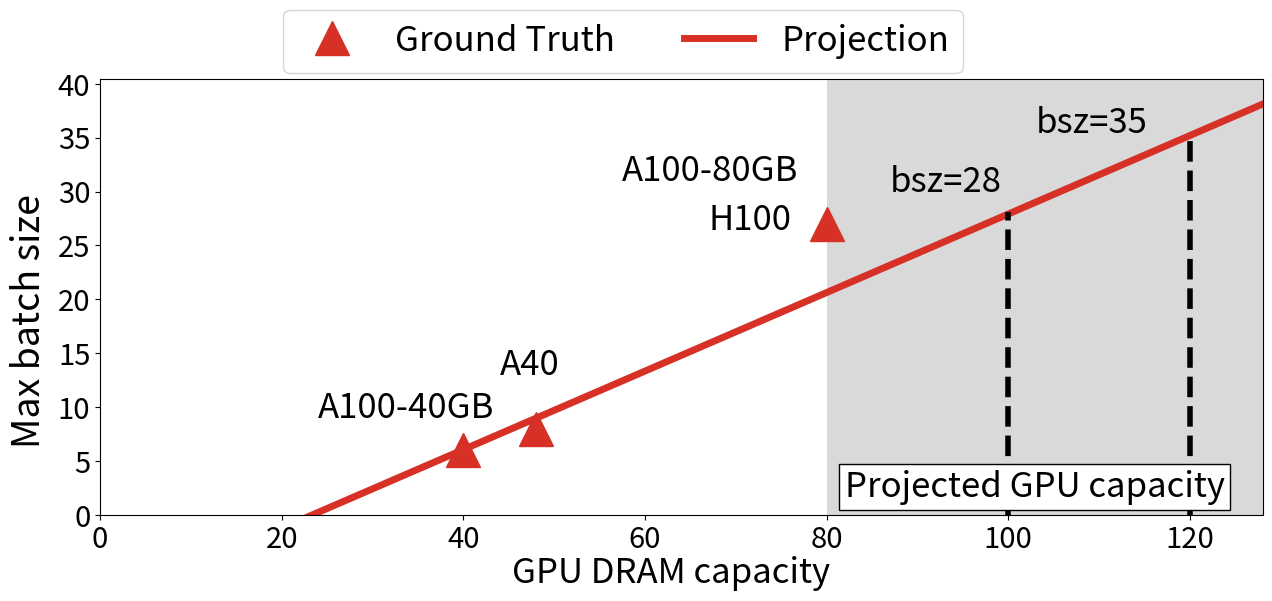

Write Python code to recreate this figure.
import numpy, scipy
import matplotlib
import matplotlib.pyplot as plt
from scipy import optimize
from matplotlib.patches import Rectangle

GPU_dict = {
"H100":	[80,	12.29],
"A100":	[40,	4.097],
"V100":	[16,	3.06],
"K80":	[12,	0.9],
"L4":	[24,	0.8048],
"A10G":	[16,	1.006],
"T4":	[16,	0.526],
"M60":	[8,	0.75],
}

font1 = matplotlib.font_manager.FontProperties()
# font0.set_weight('bold')
graph_font_size = 25
font1.set_size(graph_font_size - 4)


fig, axs = plt.subplots(1, 1)
fig.set_size_inches(10.5, 2.5)
plt.subplots_adjust(top=1.2, wspace=0.12, hspace=0.22)

coeff=1.8
x = numpy.array([1, 2, 1, 2, 3, 4, 5, 6, 7, 8])
sparsity = numpy.array([1, 1, 0.25, 0.25, 0.25, 0.25, 0.25, 0.25, 0.25, 0.25])
x_adjust = numpy.array([x[i]**(1/(sparsity[i]*coeff)) for i in range(len(x))])
y = numpy.array([0.3213791846, 0.5138618605, 0.341252845, 0.6567373669, 
                 0.9263685242,	1.134794525,	1.306288801,	1.460184208,	1.578898838, 1.655243555])

out = scipy.optimize.curve_fit(lambda t,a,b: a+b*numpy.log(t),  x_adjust,  y)
print(out[0])
print([out[0][0]+out[0][1]*numpy.log(x_adjust[i])-y[i] for i in range(len(x_adjust))])
print()

real_point_x = [40, 48, 80]
real_point_y = [6, 8, 27]

axs.plot(real_point_x, real_point_y, '^', markersize=24, color='#d73027', label='Ground Truth')

# axs.plot(x[:2], y[:2], 'o', markersize=12, color='#d73027')
# axs.plot(x[2:], y[2:], 'o', markersize=12, color='#4575b4')
# plot a + b log(x), where a and b are the coefficients of the fit
xx = numpy.linspace(0, 128, 100)


C0 = 62
C1 = 0.89
model_mem = 23.35
seq_length = 512
sparsity = 0.25

yy1 = [C0*(xx[i]-model_mem)/(seq_length*((1-C1)+C1*sparsity)) for i in range(len(xx))]


# print(C0*(120-model_mem)/(seq_length*((1-C1)+C1*sparsity)))
# exit(0)
# yy1 = out[0][0]+out[0][1]*numpy.log(xx)
# yy2 = out[0][0]+out[0][1]*numpy.log(xx**(1/(0.25*coeff)))
axs.plot(xx, yy1, '-', lw=5, color='#d73027', label='Projection')
# axs.plot(xx, yy2, '-', lw=5, color='#4575b4', label='A100')
# axs.set_title(f"Projected max batch size of Mixtral", fontsize=25)
# axs.set_xlabel('Batch size')
# axs.set_ylabel('Throughput (queries/sec)')
axs.set_xlim(0, 128)
axs.set_ylim([0, None])
# plt.savefig('mixtral_cs.png')

axs.legend(fontsize=graph_font_size, ncol=2, loc="lower center", bbox_to_anchor=(0.45, 0.01+0.965))

# rms = 0.0
# for i in range(0, len(y)):
#     if i < 2:
#         rms += (y[i] - (out[0][0]+out[0][1]*numpy.log(x[i])))**2
#     else:
#         rms += (y[i] - (out[0][0]+out[0][1]*numpy.log(x[i]**(1/(0.25*coeff)))))**2
# import math
# rms = math.sqrt(rms / len(y))
# axs.text(-0.125, 1.7, f'RMSE={rms:.2f}', fontsize=25)
    
    


coeff=2.5

x = numpy.array([1, 2, 3, 4, 5, 6, 1, 2, 3, 4, 5, 6, 7, 8, 9, 10, 11, 12, 13, 14, 15, 16, 17, 18, 19, 20])
sparsity = numpy.array([1, 1, 1, 1, 1, 1, 0.25, 0.25, 0.25, 0.25, 0.25, 0.25, 0.25, 0.25, 0.25, 0.25, 0.25, 0.25, 0.25, 0.25, 0.25, 0.25, 0.25, 0.25, 0.25, 0.25])
x_adjust = numpy.array([x[i]**(1/(sparsity[i]*coeff)) for i in range(len(x))])
y = numpy.array([2.324241983,	4.435789726,	5.921728955,	6.994841305,	7.768480633,	7.877675456,	2.40759297,	4.586554241,	6.299510213,	8.12722686,	9.305433163,	10.46236322,	11.17621879,	12.11379701,	12.59296758,	12.89725147,	13.31887791,	13.67491446,	13.82070674,	14.1110796,	14.02404563,	14.08680855,	14.40473858,	14.85546377,	14.853169,	14.87415719])
out = scipy.optimize.curve_fit(lambda t,a,b: a+b*numpy.log(t),  x_adjust,  y)
print(out[0])
print([out[0][0]+out[0][1]*numpy.log(x_adjust[i])-y[i] for i in range(len(x_adjust))])
print()
# axs[1].plot(x[:6], y[:6], '^', markersize=12, color='#d73027')
# axs[1].plot(x[6:], y[6:], '^', markersize=12, color='#4575b4')
# plot a + b log(x), where a and b are the coefficients of the fit
xx = numpy.linspace(0, 22, 100)
yy1 = out[0][0]+out[0][1]*numpy.log(xx)
yy2 = out[0][0]+out[0][1]*numpy.log(xx**(1/(0.25*coeff)))
# axs[1].plot(xx, yy1, '-', lw=5, color='#d73027')
# axs[1].plot(xx, yy2, '-', lw=5, color='#4575b4')
# axs[1].set_title(f"Mamba", fontsize=25)
# # axs[1].set_xlabel('Batch size')
# # axs[1].set_ylabel('Throughput (queries/sec)')
# axs[1].set_xlim(0, 128)

# plt.savefig('mamba_cs.png')


real_point_x = [40, 48, 80]
real_point_y = [6, 8, 27]

# axs[1].plot(real_point_x, real_point_y, '^', markersize=24, color='#d73027')

# axs.plot(x[:2], y[:2], 'o', markersize=12, color='#d73027')
# axs.plot(x[2:], y[2:], 'o', markersize=12, color='#4575b4')
# plot a + b log(x), where a and b are the coefficients of the fit
xx = numpy.linspace(0, 128, 100)


C0 = 62
C1 = 0.89
model_mem = 23.35
seq_length = 512
sparsity = 0.25

yy1 = [C0*(xx[i]-model_mem)/(seq_length*((1-C1)+C1*sparsity)) for i in range(len(xx))]


# print(C0*(120-model_mem)/(seq_length*((1-C1)+C1*sparsity)))
# exit(0)
# yy1 = out[0][0]+out[0][1]*numpy.log(xx)
# yy2 = out[0][0]+out[0][1]*numpy.log(xx**(1/(0.25*coeff)))
# axs[1].plot(xx, yy1, '-', lw=5, color='#d73027')
# # axs.plot(xx, yy2, '-', lw=5, color='#4575b4', label='A100')
# axs[1].set_title(f"Mixtral", fontsize=25)
# # axs.set_xlabel('Batch size')
# # axs.set_ylabel('Throughput (queries/sec)')
# axs[1].set_xlim(0, 128)
# axs[1].set_ylim([0, None])


# axs[1].text(32, 10, "A100", fontsize=25)
# axs[1].text(44, 13, "A40", fontsize=25)
# axs[1].text(69, 30, "H100", fontsize=25)


# rms = 0.0
# for i in range(0, len(y)):
#     if i < 6:
#         rms += (y[i] - (out[0][0]+out[0][1]*numpy.log(x[i])))**2
#     else:
#         rms += (y[i] - (out[0][0]+out[0][1]*numpy.log(x[i]**(1/(0.25*coeff)))))**2
# import math
# rms = math.sqrt(rms / len(y))
# axs[1].text(-0.18, 14.7, f'RMSE={rms:.2f}', fontsize=25)


for i in range(0, 1):
    for label in axs.get_yticklabels():
        label.set_fontproperties(font1)
    for label in axs.get_xticklabels():
        label.set_fontproperties(font1)


axs.text(24, 9, "A100-40GB", fontsize=25)
axs.text(57.5, 31.0, "A100-80GB", fontsize=25)
axs.text(44, 13, "A40", fontsize=25)
axs.text(67, 26.5, "H100", fontsize=25)

axs.text(87, 30, "bsz=28", fontsize=25)
axs.text(103, 35.5, "bsz=35", fontsize=25)

axs.axvline(100, ymin=0, ymax=0.695, lw=4, color='black', linestyle='--')
axs.axvline(120, ymin=0, ymax=0.87, lw=4, color='black', linestyle='--')

# axs[1].axvline(100, ymin=0, ymax=0.695, lw=4, color='black', linestyle='--')
# axs[1].axvline(120, ymin=0, ymax=0.87, lw=4, color='black', linestyle='--')


axs.add_patch(Rectangle((80, 0), 1000, 1000, facecolor="#d9d9d9"))
# axs[1].add_patch(Rectangle((80, 0), 1000, 1000, facecolor="#d9d9d9"))

axs.text(82, 1.7, "Projected GPU capacity", fontsize=25, bbox=dict(facecolor='white', edgecolor='black'))
# axs[1].text(82, 0.8, "Projected GPU capacity", fontsize=25, bbox=dict(facecolor='white', edgecolor='black'))


# axs[1].set_xlabel('Batch size')
# axs[1].set_ylabel('Throughput (queries/sec)')
fig.text(0.065, 0.3, "Max batch size", fontsize=27, rotation=90)
fig.text(0.4, -0.06, "GPU DRAM capacity", fontsize=25, rotation=0)


fig = matplotlib.pyplot.gcf()
fig.set_size_inches(15, 4., forward=True)
fig.savefig('sweep_per.png',bbox_inches='tight')
fig.savefig('sweep_per.pdf',bbox_inches='tight')


